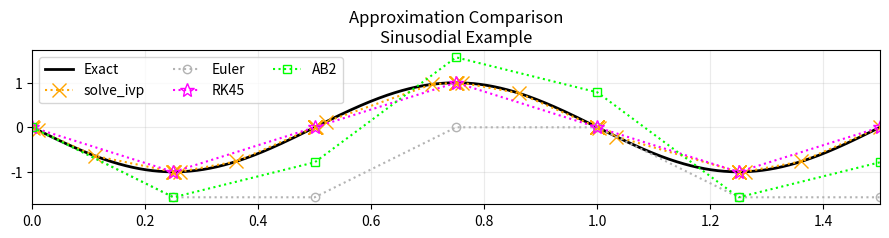
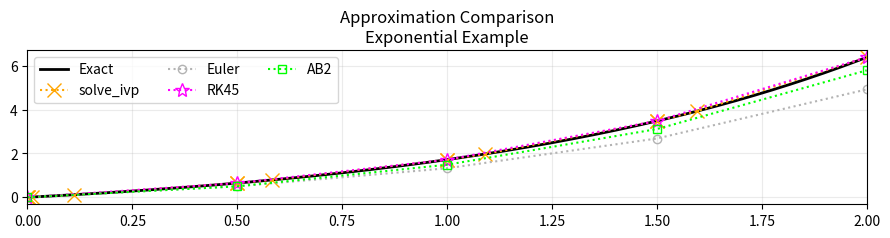
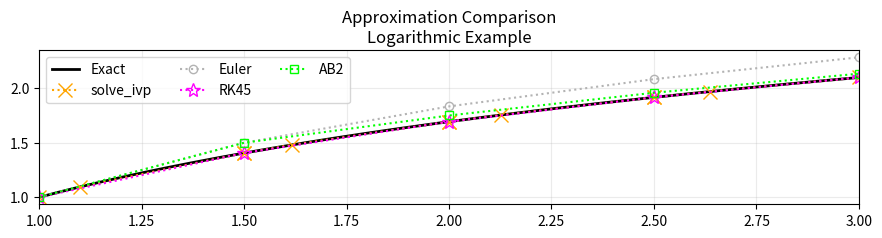

The script that saved these images, in order:
"""
File meant to show numerical integration applied via python
should essentially be the same as the matlab file(s)

Structured in a way that is more related to the simulation method in PSLTDSim

TODO: Include solve_ivp comparison
TODO: include trapezoidal integration comparisons

lambda is the python equivalent of matlab anonymous functions
"""
# Imports
import numpy as np
import matplotlib.pyplot as plt
from scipy.integrate import solve_ivp

# Method Definitions
def euler(fp, x0, y0, ts):
    """
    fp = Some derivative function of x and y
    x0 = Current x value
    y0 = Current y value
    ts = time step
    Returns y1 using Euler or tangent line method
    """    
    return y0 + fp(x0,y0)*ts

def adams2(fp, x0, y0, xN, yN, ts):
    """
    fp = Some derivative function of x and y
    x0 = Current x value
    y0 = Current y value    
    xN = Previous x value
    yN = Previous y value
    ts = time step
    Returns y1 using Adams-Bashforth two step method
    """
    return y0 + (1.5*fp(x0,y0) - 0.5*fp(xN,yN))*ts 

def rk45(fp, x0, y0, ts):
    """
    fp = Some derivative function of x and y
    x0 = Current x value
    y0 = Current y value
    ts = time step
    Returns y1 using Runge-Kutta method
    """
    k1 = fp(x0, y0)
    k2 = fp(x0 +ts/2, y0+ts/2*k1)
    k3 = fp(x0 +ts/2, y0+ts/2*k2)
    k4 = fp(x0 +ts, y0+ts*k3)    
    return y0 + ts/6*(k1+2*k2+2*k3+k4)

def trapezoidalPost(x,y):
    """
    x = list of x values
    y = list of y values
    Returns integral of y over x.
    Assumes full lists / ran post simulation
    """
    integral = 0
    for ndx in range(1,len(x)):
        integral+= (y[ndx]+y[ndx-1])/2 * (x[ndx]-x[ndx-1])
    return integral
    

# Case Selection
for caseN in range(0,3):

    if caseN == 0:
        # Trig example
        caseName = 'Sinusodial Example'
        tStart =0
        tEnd = 1.5
        numPoints = 6
        blkFlag = False # for holding plots open

        ic = [0,0] # initial condition x,y
        fp = lambda x, y: -2*np.pi*np.cos(2*np.pi*x)
        f = lambda x,c: -np.sin(2*np.pi*x)+c
        findC = lambda x,y: y+2*np.pi*np.sin(2*np.pi*x)

        calcInt = 1/(2*np.pi)*np.cos(2*np.pi*1.5)-1/(2*np.pi)

    elif caseN ==1:
        # Exp example
        caseName = 'Exponential Example'
        tStart =0
        tEnd = 2
        numPoints = 4
        blkFlag = False # for holding plots open

        ic = [0,0] # initial condition x,y
        fp = lambda x, y: np.exp(x)
        f = lambda x,c: np.exp(x)+c
        findC = lambda x, y: y-np.exp(x)

        calcInt = np.exp(2)-3 # when A = 1

    else:
        # Log example
        caseName = 'Logarithmic Example'
        tStart =1
        tEnd = 3
        numPoints = 4
        blkFlag = True # for holding plots open

        ic = [1,1] # initial condition x,y
        fp = lambda x, y: 1/x
        f = lambda x,c: np.log(x)+c
        findC = lambda x, y: y-np.log(x)

        calcInt = 3*np.log(3)

    # Find C from integrated equation for exact soln
    c = findC(ic[0], ic[1])

    # Initialize current value dictionary
    # Shown to mimic PSLTDSim record keeping
    cv={
        't' :ic[0],
        'yE': ic[1],
        'yRK': ic[1],    
        'yAB': ic[1],
        'ySI': ic[1],
        }

    # Calculate time step
    ts = (tEnd-tStart)/numPoints

    # Calculate exact solution
    tExact = np.linspace(tStart,tEnd, 10000)
    yExact = f(tExact, c)

    # Initialize running value lists
    t=[]
    yE=[]
    yRK =[]
    yAB = []
    ySI = []
    tSI = []

    t.append(cv['t'])
    yE.append(cv['yE'])
    yRK.append(cv['yRK'])
    yAB.append(cv['yAB'])

    # Start Simulation
    while cv['t']< tEnd:

        # Calculate Euler result
        cv['yE'] = euler( fp, cv['t'], cv['yE'],  ts )
        # Calculate Runge-Kutta result
        cv['yRK'] = rk45( fp, cv['t'], cv['yRK'],  ts )

        # Calculate Adams-Bashforth result
        if len(t)>=2:
            cv['yAB'] = adams2( fp, cv['t'], cv['yAB'], t[-2], yAB[-2], ts )
        else:
            # Required to handle first step when a -2 index doesn't exist
            cv['yAB'] = adams2( fp, cv['t'], cv['yAB'], t[-1], yAB[-1], ts )

        # Runge-Kutta via solve IVP.
        soln = solve_ivp(fp, (cv['t'], cv['t']+ts), [cv['ySI']])
        
        # Log calculated results
        yE.append(cv['yE'])
        yRK.append(cv['yRK'])
        yAB.append(cv['yAB'])
        
        # handle solve_ivp data output
        ySI += list(soln.y[-1])
        tSI += list(soln.t)
        # ensure correct cv
        cv['ySI'] = ySI[-1]
    
        # Increment and log time
        cv['t'] += ts
        t.append(cv['t'])

    # Generate Plot
    fig, ax = plt.subplots()
    ax.set_title('Approximation Comparison\n' + caseName)
    
    #Plot all lines
    ax.plot(tExact,yExact,
            c=[0,0,0],
            linewidth=2,
            label="Exact")
    ax.plot(tSI,ySI,
            marker='x',
            markersize=10,
            fillstyle='none',
            linestyle=':',
            c=[1,.647,0],
            label="solve_ivp")    
    ax.plot(t,yE,
            marker='o',
            fillstyle='none',
            linestyle=':',
            c=[0.7,0.7,0.7],
            label="Euler")
    ax.plot(t,yRK,
            marker='*',
            markersize=10,
            fillstyle='none',
            linestyle=':',
            c=[1,0,1],
            label="RK45")
    ax.plot(t,yAB,
            marker='s',
            fillstyle='none',
            linestyle=':',
            c =[0,1,0],
            label="AB2")

    # Format Plot
    fig.set_dpi(150)
    fig.set_size_inches(9, 2.5)
    ax.set_xlim(min(t), max(t))
    ax.grid(True, alpha=0.25)
    ax.legend(loc='best',  ncol=3)
    fig.tight_layout()    
    plt.show(block = blkFlag)
    plt.pause(0.00001)

    # Trapezoidal Integration
    exactI = trapezoidalPost(tExact,yExact)
    SIint = trapezoidalPost(tSI,ySI)
    Eint = trapezoidalPost(t,yE)
    RKint = trapezoidalPost(t,yRK)
    ABint = trapezoidalPost(t,yAB)

    print("\nMethod: Trapezoidal Int\t Absolute Error from calculated")
    print("Exact: \t%.9f\t%.9f" % (exactI ,abs(calcInt-exactI)))
    print("SI: \t%.9f\t%.9f" % (SIint,abs(calcInt-SIint)))
    print("RK4: \t%.9f\t%.9f" % (RKint,abs(calcInt-RKint)))
    print("AB2: \t%.9f\t%.9f" % (ABint,abs(calcInt-ABint)))
    print("Euler: \t%.9f\t%.9f" % (Eint,abs(calcInt-Eint)))




